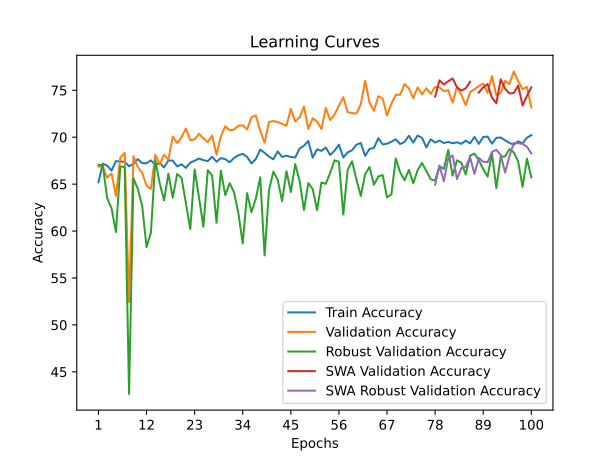

The file beside this chart, header and first rows:
time; train_accuracy; train_loss; valid_accuracy; valid_loss; valid_accuracy_robust; valid_accuracy_swa; valid_accuracy_robust_swa
13,1892; 65,1919; 1,6412; 66,8828; 1,2120; 67,0690; 66,8828; 67,0690
26,5993; 67,1791; 1,5124; 66,8329; 1,0289; 66,9655; 66,8329; 66,9655
40,3236; 66,9666; 1,5020; 65,6858; 1,0056; 63,4828; 65,6858; 63,4828
54,0136; 66,4417; 1,4983; 66,1347; 1,0760; 62,4310; 66,1347; 62,4310
67,5164; 67,4541; 1,4993; 63,7406; 0,9906; 59,8966; 63,7406; 59,8966
81,3045; 67,4041; 1,5017; 67,8304; 0,9959; 66,8793; 67,8304; 66,8793
95,6443; 67,3791; 1,4948; 68,3292; 0,9547; 66,8276; 68,3292; 66,8276
108,5680; 66,9041; 1,4831; 52,4190; 1,1848; 42,6379; 52,4190; 42,6379
122,3243; 67,1416; 1,4892; 67,9800; 0,9006; 65,6207; 67,9800; 65,6207
135,4815; 67,6665; 1,4817; 66,8329; 0,9279; 64,4828; 66,8329; 64,4828
149,8724; 67,2291; 1,4771; 66,1845; 0,9212; 62,7069; 66,1845; 62,7069
163,2729; 67,2166; 1,4851; 64,8379; 1,1112; 58,2931; 64,8379; 58,2931
176,1380; 67,5291; 1,4728; 64,4888; 0,9420; 59,8276; 64,4888; 59,8276
188,7383; 67,0166; 1,4704; 68,1297; 0,9186; 67,5345; 68,1297; 67,5345
201,8295; 67,2541; 1,4679; 67,0823; 0,9506; 65,1207; 67,0823; 65,1207
215,7740; 66,7792; 1,4739; 68,1297; 0,9078; 63,2759; 68,1297; 63,2759
229,6384; 67,5166; 1,4730; 67,6309; 0,9004; 66,1207; 67,6309; 66,1207
243,1964; 67,5041; 1,4673; 70,0748; 0,8800; 63,5517; 70,0748; 63,5517
256,9242; 66,8916; 1,4648; 69,3766; 0,8494; 66,0862; 69,3766; 66,0862
271,4273; 67,1041; 1,4652; 69,9751; 0,8272; 65,6724; 69,9751; 65,6724
285,5494; 66,7292; 1,4685; 70,9227; 0,8120; 62,9655; 70,9227; 62,9655
299,9305; 67,2916; 1,4672; 69,6758; 0,8956; 60,2069; 69,6758; 60,2069
314,4051; 67,4916; 1,4529; 69,7756; 0,8646; 66,5690; 69,7756; 66,5690
328,1832; 67,7290; 1,4493; 70,3741; 0,8195; 63,5862; 70,3741; 63,5862
342,8083; 67,5541; 1,4574; 69,8753; 0,8312; 60,4483; 69,8753; 60,4483
357,1991; 67,4541; 1,4606; 69,4763; 0,8337; 66,4828; 69,4763; 66,4828
371,5593; 67,9165; 1,4532; 70,1746; 0,8271; 65,9138; 70,1746; 65,9138
385,9517; 67,3791; 1,4739; 68,1297; 0,9170; 60,8793; 68,1297; 60,8793
400,6600; 67,7665; 1,4547; 70,0748; 0,8396; 66,4310; 70,0748; 66,4310
414,3110; 67,6665; 1,4645; 71,1721; 0,8548; 63,8276; 71,1721; 63,8276
426,4954; 67,3291; 1,4562; 70,7232; 0,8204; 65,1034; 70,7232; 65,1034
439,6960; 67,7790; 1,4402; 70,8229; 0,7946; 64,1379; 70,8229; 64,1379
453,8766; 68,0665; 1,4580; 71,2219; 0,8149; 61,9138; 71,2219; 61,9138
467,3557; 68,2290; 1,4542; 71,2718; 0,8519; 58,6724; 71,2718; 58,6724
481,4931; 67,9040; 1,4622; 70,8229; 0,8005; 64,0345; 70,8229; 64,0345
495,4555; 67,2041; 1,4742; 72,1197; 0,8132; 62,0172; 72,1197; 62,0172
509,7022; 67,6790; 1,4553; 72,3192; 0,7976; 63,4483; 72,3192; 63,4483
523,4543; 68,6789; 1,4344; 70,6733; 0,8140; 65,7241; 70,6733; 65,7241
537,8629; 68,3290; 1,4441; 69,4264; 0,9003; 57,3966; 69,4264; 57,3966
551,1686; 67,9415; 1,4466; 71,6209; 0,7705; 64,3448; 71,6209; 64,3448
565,1199; 67,6415; 1,4430; 71,7207; 0,8166; 66,3276; 71,7207; 66,3276
578,8936; 68,4914; 1,4332; 71,6209; 0,7894; 65,4483; 71,6209; 65,4483
592,2199; 67,8915; 1,4430; 71,4214; 0,8170; 63,1897; 71,4214; 63,1897
605,2261; 68,0290; 1,4360; 71,2219; 0,7802; 66,3793; 71,2219; 66,3793
617,2275; 67,8915; 1,4425; 73,0175; 0,7826; 64,1552; 73,0175; 64,1552
629,1921; 67,8415; 1,4306; 71,6708; 0,8487; 67,1379; 71,6708; 67,1379
641,4322; 68,7789; 1,4251; 72,1197; 0,7643; 65,3793; 72,1197; 65,3793
654,7105; 69,0914; 1,4446; 73,2668; 0,7745; 62,2414; 73,2668; 62,2414
667,3979; 69,5913; 1,4296; 70,8728; 0,7892; 65,1034; 70,8728; 65,1034
680,2950; 67,8165; 1,4417; 72,0200; 0,7761; 64,4655; 72,0200; 64,4655
694,4432; 68,7039; 1,4224; 71,6708; 0,7832; 62,2241; 71,6708; 62,2241
708,9810; 68,5414; 1,4329; 70,8728; 0,8437; 65,1724; 70,8728; 65,1724
723,2636; 68,8914; 1,4315; 73,1172; 0,7462; 65,0345; 73,1172; 65,0345
737,3546; 68,0915; 1,4388; 71,8204; 0,7636; 66,2069; 71,8204; 66,2069
751,6709; 68,5664; 1,4312; 72,4190; 0,7701; 67,5345; 72,4190; 67,5345
766,1253; 69,2038; 1,4183; 73,3666; 0,7643; 67,3793; 73,3666; 67,3793
780,5572; 67,8415; 1,4395; 74,2643; 0,7500; 61,7586; 74,2643; 61,7586
795,0241; 68,3790; 1,4248; 72,6683; 0,7614; 66,5345; 72,6683; 66,5345
808,9850; 68,6039; 1,4396; 72,5686; 0,7818; 67,4310; 72,5686; 67,4310
823,2120; 69,2038; 1,4260; 72,5187; 0,7519; 65,5000; 72,5187; 65,5000
... 40 more rows
